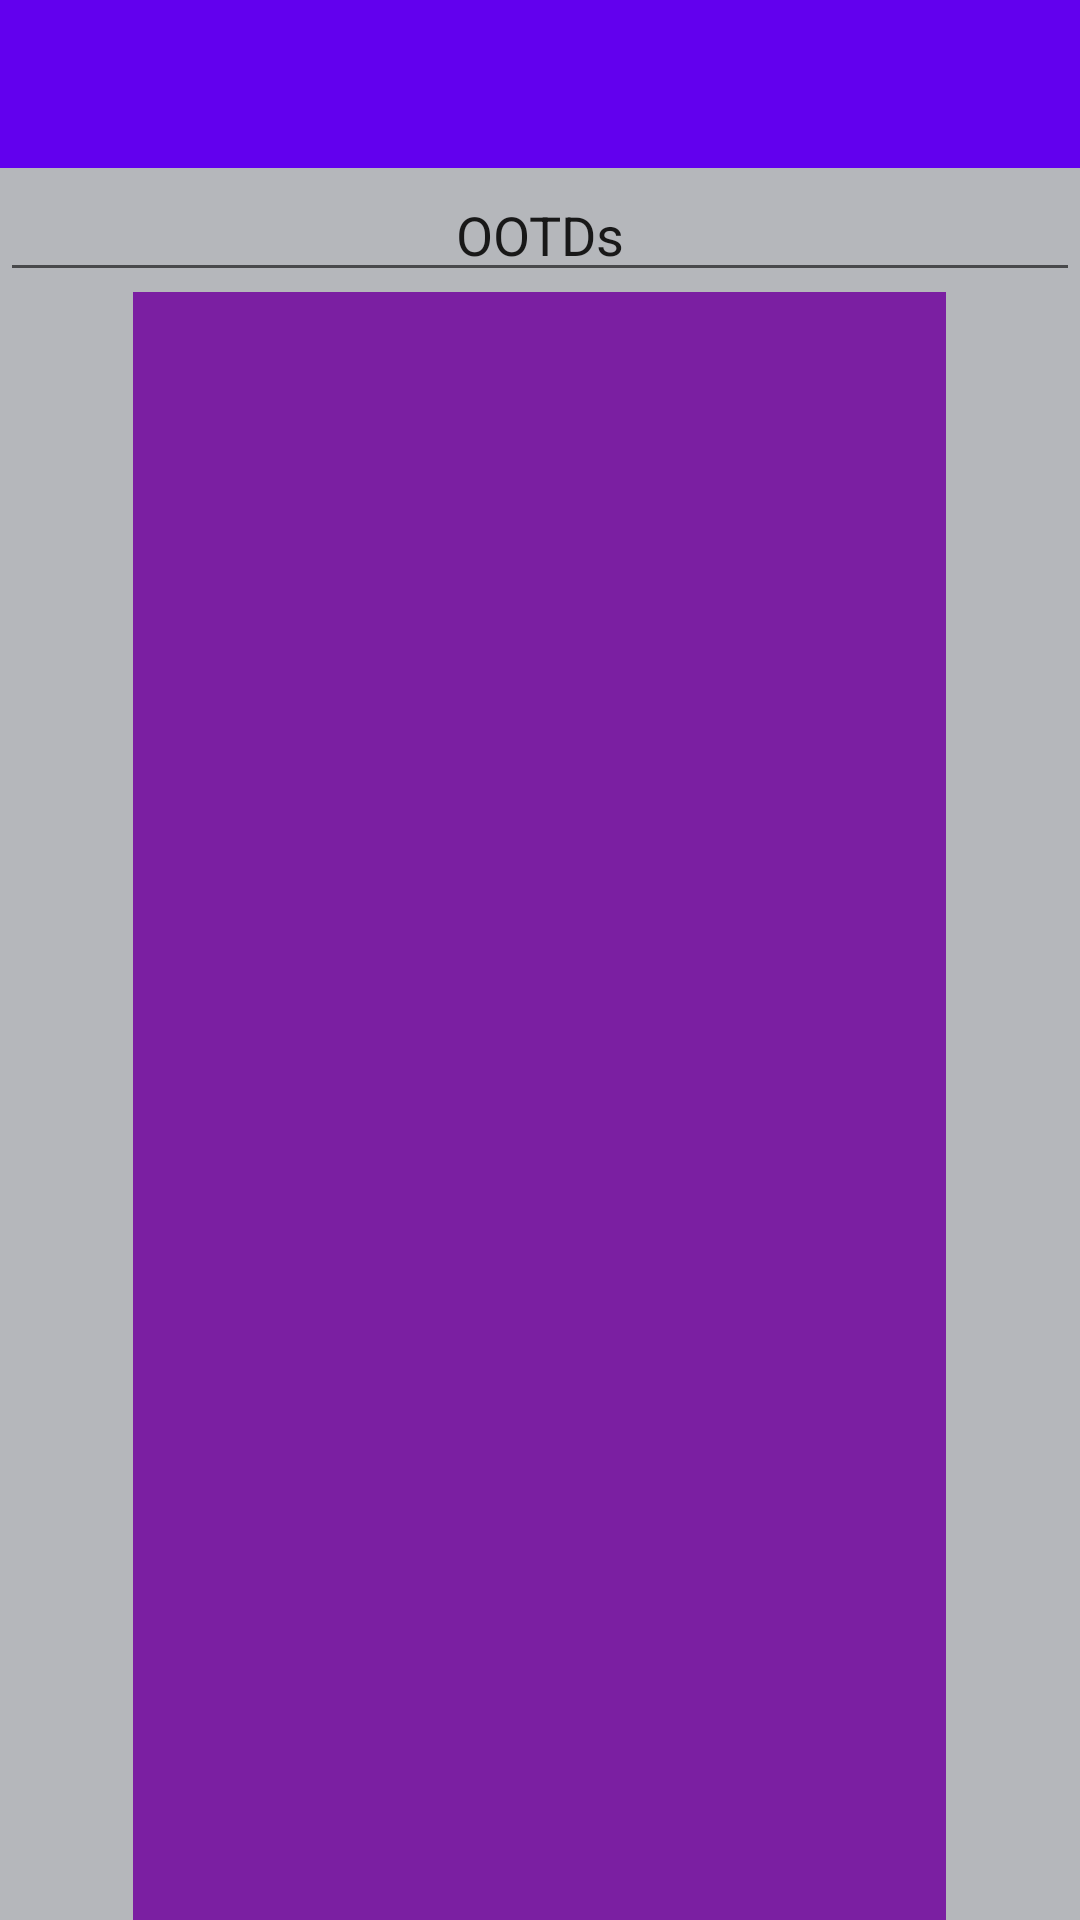

Write the Android layout XML for this screen, with the resource values it uses.
<!-- AndroidManifest.xml: application theme Theme.OOTD2 -->
<!-- res/layout/fragment_homepage1.xml -->
<?xml version="1.0" encoding="utf-8"?>
<FrameLayout xmlns:android="http://schemas.android.com/apk/res/android"
    xmlns:tools="http://schemas.android.com/tools"
    tools:context=".homepage1"
    xmlns:app="http://schemas.android.com/apk/res-auto"
    android:layout_width="match_parent"
    android:layout_height="match_parent"
    android:background="#0097A7"
    android:backgroundTint="#b5b7bb">

    <LinearLayout
        android:layout_width="match_parent"
        android:layout_height="match_parent"
        android:orientation="vertical">

        <androidx.appcompat.widget.Toolbar
            android:id="@+id/toolbar2"
            android:layout_width="match_parent"
            android:layout_height="?attr/actionBarSize"
            android:background="?attr/colorPrimary"
            android:minHeight="?attr/actionBarSize"
            android:theme="?attr/actionBarTheme"/>

        <EditText
            android:id="@+id/editTextTextPersonName"
            android:layout_width="match_parent"
            android:layout_height="wrap_content"
            android:ems="16"
            android:gravity="center"
            android:inputType="textPersonName"
            android:text="OOTDs"/>

        <androidx.recyclerview.widget.RecyclerView

            android:id="@+id/cycle1"
            android:layout_width="271dp"
            android:layout_height="wrap_content"
            android:layout_gravity="center_horizontal"
            android:layout_weight="1"
            android:background="#7B1FA2"
            android:gravity="center" />

    </LinearLayout>

</FrameLayout>
<!-- resources referenced by this layout -->
<resources>
  <style name="Theme.OOTD2" parent="Theme.MaterialComponents.DayNight.NoActionBar">
      
      <item name="colorPrimary">@color/purple_500</item>
      <item name="colorPrimaryVariant">@color/purple_700</item>
      <item name="colorOnPrimary">@color/white</item>
      
      <item name="colorSecondary">@color/teal_200</item>
      <item name="colorSecondaryVariant">@color/teal_700</item>
      <item name="colorOnSecondary">@color/black</item>
  
      
      <item name="android:statusBarColor">#34C759</item>
      <item name="android:windowBackground">@color/app_background_color</item>
      
  </style>
  <color name="purple_500">#FF6200EE</color>
  <color name="purple_700">#FF3700B3</color>
  <color name="white">#FFFFFFFF</color>
  <color name="teal_200">#FF03DAC5</color>
  <color name="teal_700">#FF018786</color>
  <color name="black">#FF000000</color>
  <color name="app_background_color">#34C759</color>
</resources>
